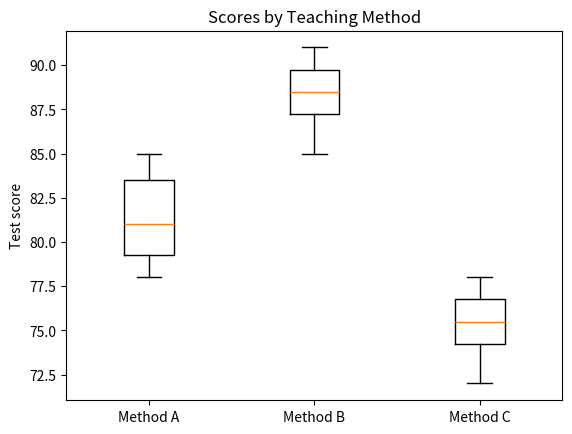

Python code for this plot:
import numpy as np
import matplotlib.pyplot as plt
from scipy.stats import f_oneway

method_A = np.array([78, 82, 85, 80, 79, 84])
method_B = np.array([88, 90, 85, 91, 87, 89])
method_C = np.array([75, 78, 72, 77, 74, 76])

f_stat, p_value = f_oneway(method_A, method_B, method_C)
print('F-statistic:', round(f_stat, 3))
print('P-value:', round(p_value, 6))
if p_value < 0.05:
    print('Reject H0: evidence that at least one group mean differs.')
else:
    print('Do not reject H0: insufficient evidence of a mean difference.')

plt.boxplot([method_A, method_B, method_C], labels=['Method A', 'Method B', 'Method C'])
plt.ylabel('Test score')
plt.title('Scores by Teaching Method')
plt.show()

from scipy.stats import tukey_hsd

result = tukey_hsd(method_A, method_B, method_C)
print(result)
print('Pairwise p-values:\n', result.pvalue)
